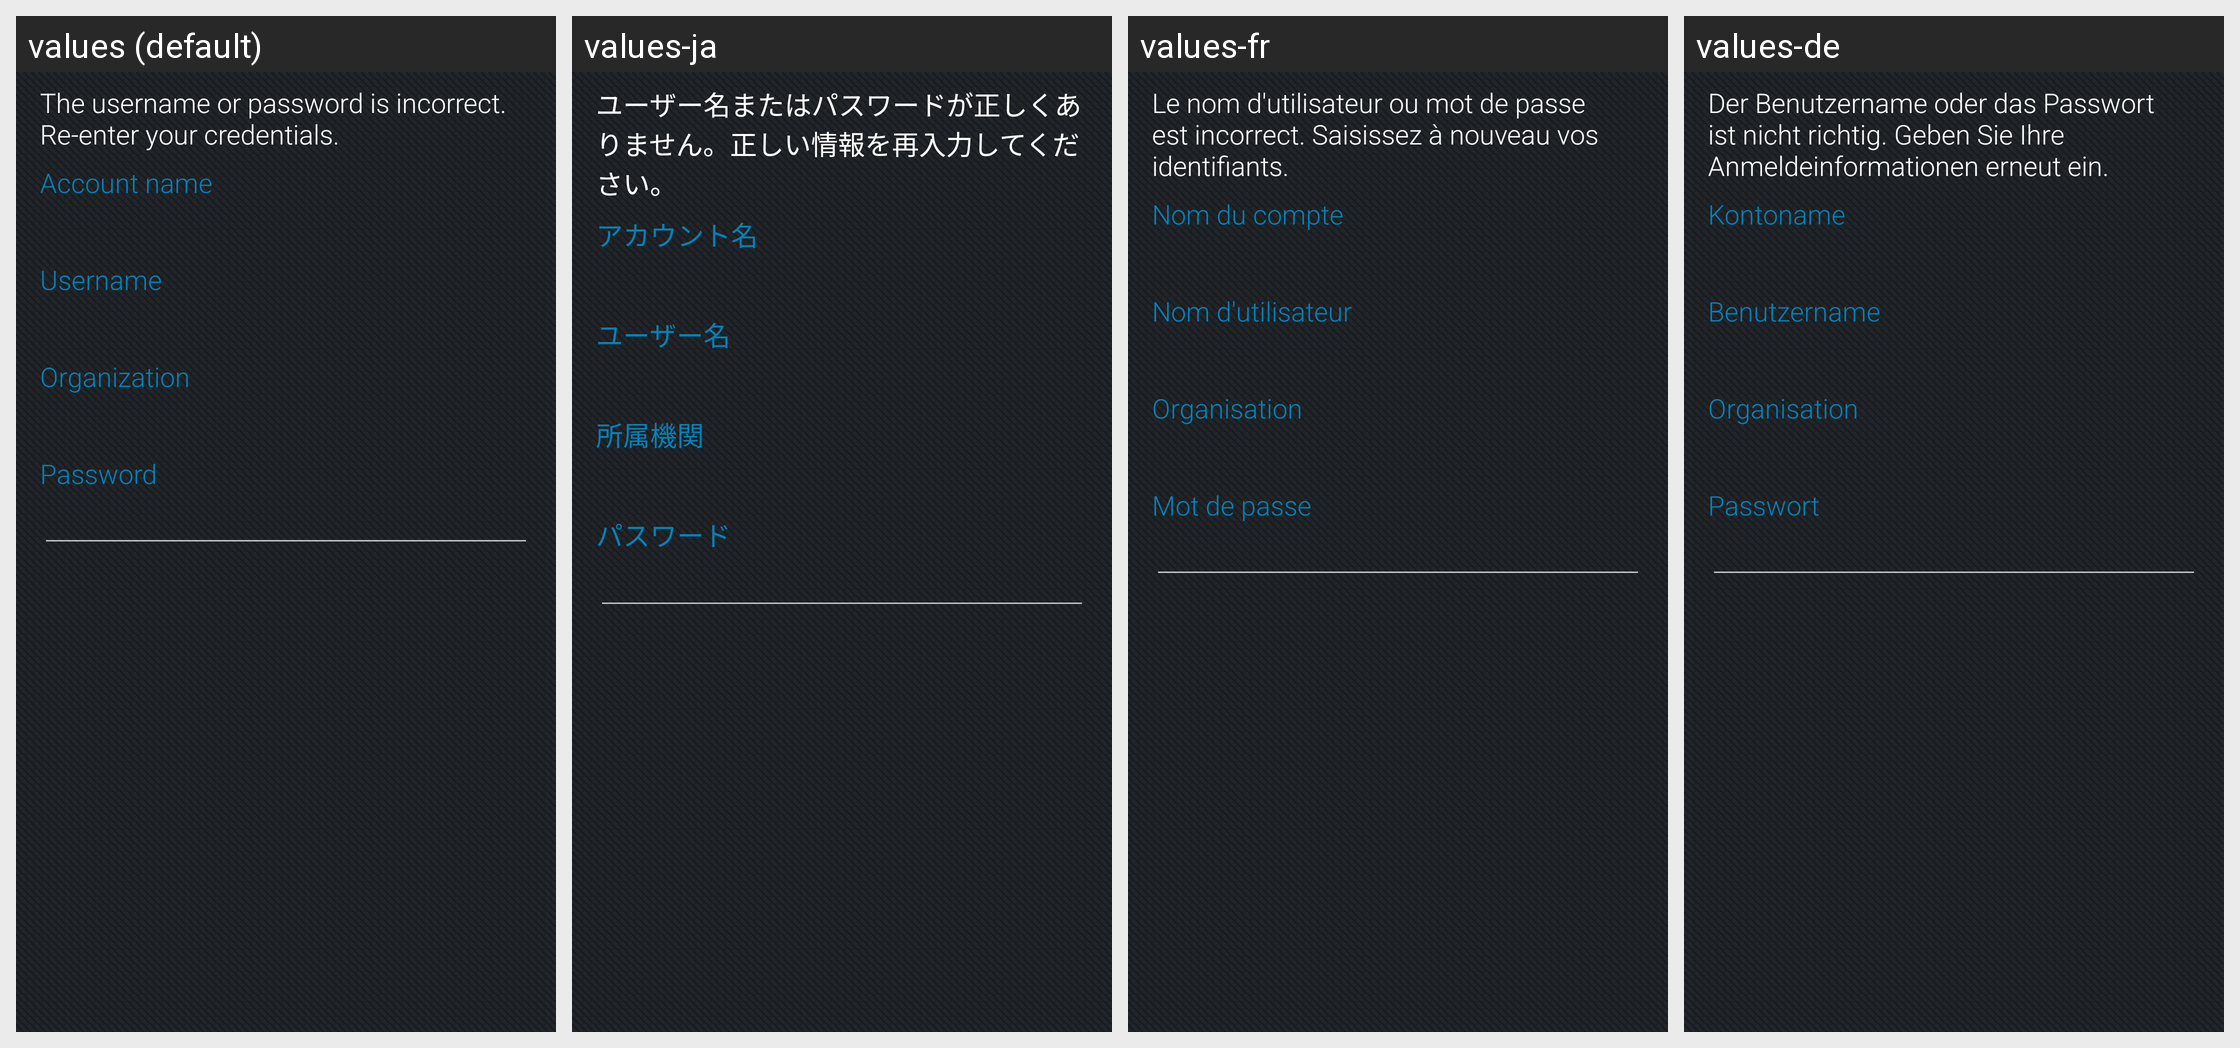

This grid shows one Android layout under several languages. Give, for every string resource on the screen, its name, the default text and each shown locale's text.
Android screen res/layout/dialog_password.xml rendered under 4 locales, left to right: values (default), values-ja, values-fr, values-de. Device: Nexus 5 (rendered at 1080×1920; each locale shown at half size, 540×960, under a caption strip naming it); theme Theme.JasperMobile.
Other locales in the repository, not shown: values-es, values-it, values-pt, values-pt-rBR, values-ru, values-zh, values-zh-rCN.
Strings drawn on this screen, with the default value and each locale's value (text and hints the layout hard-codes, and strings that could not be matched under every locale, appear in the picture but are not listed):

h_ad_label_wrong_password
  values: The username or password is incorrect. Re-enter your credentials.
  values-ja: ユーザー名またはパスワードが正しくありません。正しい情報を再入力してください。
  values-fr: Le nom d'utilisateur ou mot de passe est incorrect. Saisissez à nouveau vos identifiants.
  values-de: Der Benutzername oder das Passwort ist nicht richtig. Geben Sie Ihre Anmeldeinformationen erneut ein.

hint_alias
  values: Account name
  values-ja: アカウント名
  values-fr: Nom du compte
  values-de: Kontoname

hint_username
  values: Username
  values-ja: ユーザー名
  values-fr: Nom d'utilisateur
  values-de: Benutzername

hint_organization
  values: Organization
  values-ja: 所属機関
  values-fr: Organisation
  values-de: Organisation

hint_password
  values: Password
  values-ja: パスワード
  values-fr: Mot de passe
  values-de: Passwort
